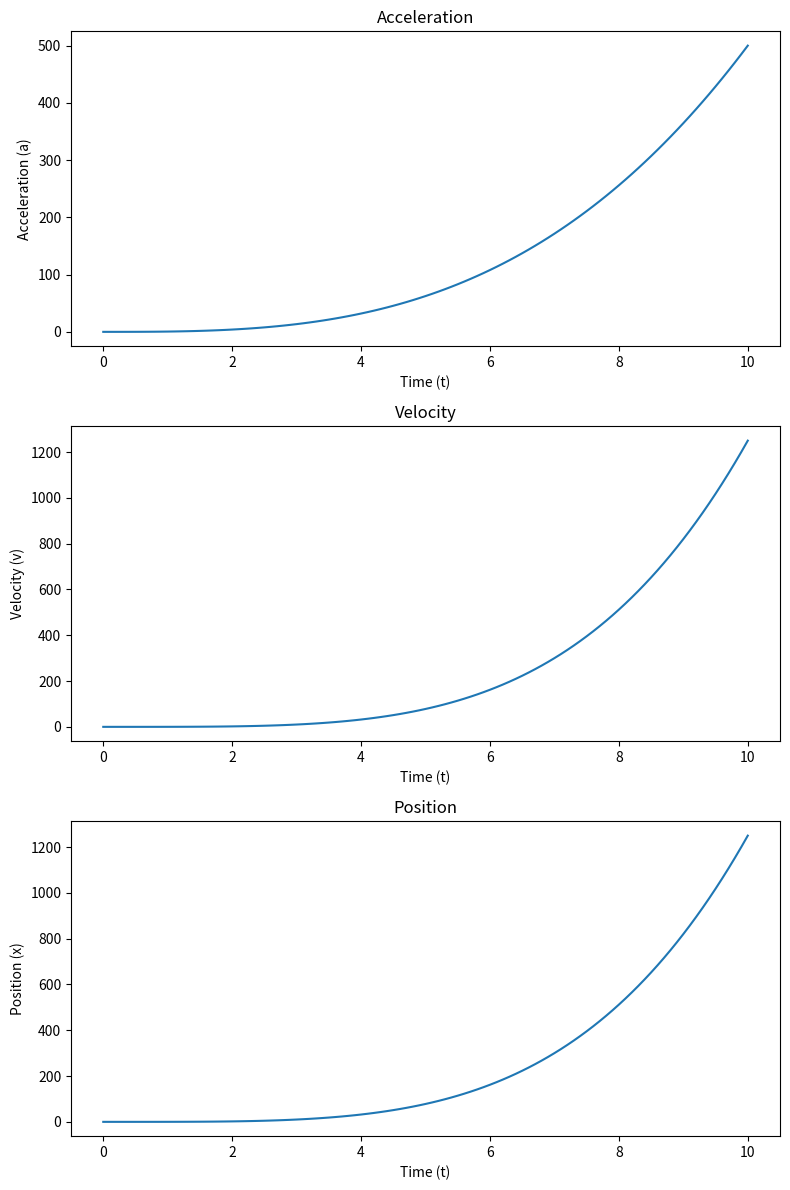

The matplotlib source for this figure:
from abc import ABC, abstractmethod
import numpy as np
# Clase abstracta
import matplotlib.pyplot as plt
class EntidadMatematica(ABC):
    @abstractmethod
    def evaluar(self, t):
        pass

    @abstractmethod
    def sumar(self, otra):
        pass

    @abstractmethod
    def escalar(self, factor):
        pass

def Fuerza(k):
    v_scalar = lambda t: k * t**3
    v_array = lambda t: k * t**3
    return v_scalar, v_array

class Funcion(EntidadMatematica):
    def __init__(self, f):
        self.f = f
    def evaluar(self, t):
        return self.f(t)
    def escalar(self, factor):
        return Funcion(lambda t: factor * self.f(t))

    def representar(self, a, b):
        x_vals = np.linspace(a, b, 200)  # Más puntos para suavizar la curva
        y_vals = np.array([self.func(t) for t in x_vals])

        plt.figure(figsize=(8, 5))
        plt.plot(x_vals, y_vals, linestyle='--', color='darkorange', linewidth=2)
        plt.fill_between(x_vals, y_vals, alpha=0.2, color='orange')  # Área bajo la curva

        plt.xlabel("Eje X", fontsize=12)
        plt.ylabel("Eje Y", fontsize=12)
        plt.title("Visualización alternativa de la función", fontsize=14)
        plt.xticks(fontsize=10)
        plt.yticks(fontsize=10)
        plt.axhline(0, color='gray', linewidth=0.8)
        plt.axvline(0, color='gray', linewidth=0.8)
        plt.grid(visible=True, linestyle=':', alpha=0.5)
        plt.legend(["Curva"], loc='upper left')
        plt.tight_layout()
        plt.show()

class Vector(EntidadMatematica):
    def __init__(self, components):
        if len(components) != 1:
            raise ValueError("Un vector debe tener una dimension.")
        self.x = components[0]

    def sumar(self, other):
        return Vector([self.x + other.x])

    def escalar(self, escalar):
        return Vector([self.x * escalar])

def factorial(n):
    if not isinstance(n, int) or n < 0:
        raise ValueError("El factorial solo está definido para enteros no negativos.")
    if n == 0 or n == 1:
        return 1
    return n * factorial(n - 1)

def obtener_aceleracion(tiempo, masa_objeto, k):
    fuerza_escalar, _ = Fuerza(k)  # k va aquí, no tiempo
    aceleracion = fuerza_escalar(tiempo) / masa_objeto
    return aceleracion

def trapecio(f, a, b, n):
    h = (b - a) / n
    x = np.linspace(a, b, n+1)
    y = f(x)
    return h * (y[0]/2 + np.sum(y[1:-1]) + y[-1]/2)

def simpson(f, a, b, n):
    if n % 2 == 1:
        raise ValueError("n debe ser par para Simpson")
    h = (b - a) / n
    x = np.linspace(a, b, n+1)
    y = f(x)
    return h/3 * (y[0] + 4*np.sum(y[1:-1:2]) + 2*np.sum(y[2:-2:2]) + y[-1])

def calcular_velocidad(aceleracion_func, a, b, n, Mass, k):
    x_vals = np.linspace(a, b, n + 1)
    v_vals = [trapecio(lambda t: obtener_aceleracion(t, Mass, k), a, t, n) for t in x_vals]
    return x_vals, v_vals

def calcular_posicion(velocidad_func, a, b, n, Mass, k):
    x_vals = np.linspace(a, b, n + 1)
    v_vals = [trapecio(lambda t: obtener_aceleracion(t, Mass, k), a, t, n) for t in x_vals]
    return x_vals, v_vals

#ejemplo
Mass = 10
k = 5
a = 0
b = 10
n = 100
aceleracion_func = lambda t: obtener_aceleracion(t, Mass, k)
t_vals = np.linspace(a, b, n + 1)
a_vals = [aceleracion_func(t) for t in t_vals]

# Corrección aquí: directamente usa los valores ya calculados
x_vals, v_vals = calcular_velocidad(aceleracion_func, a, b, n, Mass, k)
_, p_vals = calcular_posicion(lambda t: np.interp(t, x_vals, v_vals), a, b, n, Mass, k)

fig, axs = plt.subplots(3, 1, figsize=(8, 12))

axs[0].plot(t_vals, a_vals)
axs[0].set_title("Acceleration")
axs[0].set_xlabel("Time (t)")
axs[0].set_ylabel("Acceleration (a)")

axs[1].plot(x_vals, v_vals)
axs[1].set_title("Velocity")
axs[1].set_xlabel("Time (t)")
axs[1].set_ylabel("Velocity (v)")

axs[2].plot(x_vals, p_vals)
axs[2].set_title("Position")
axs[2].set_xlabel("Time (t)")
axs[2].set_ylabel("Position (x)")

plt.tight_layout()
plt.show()










